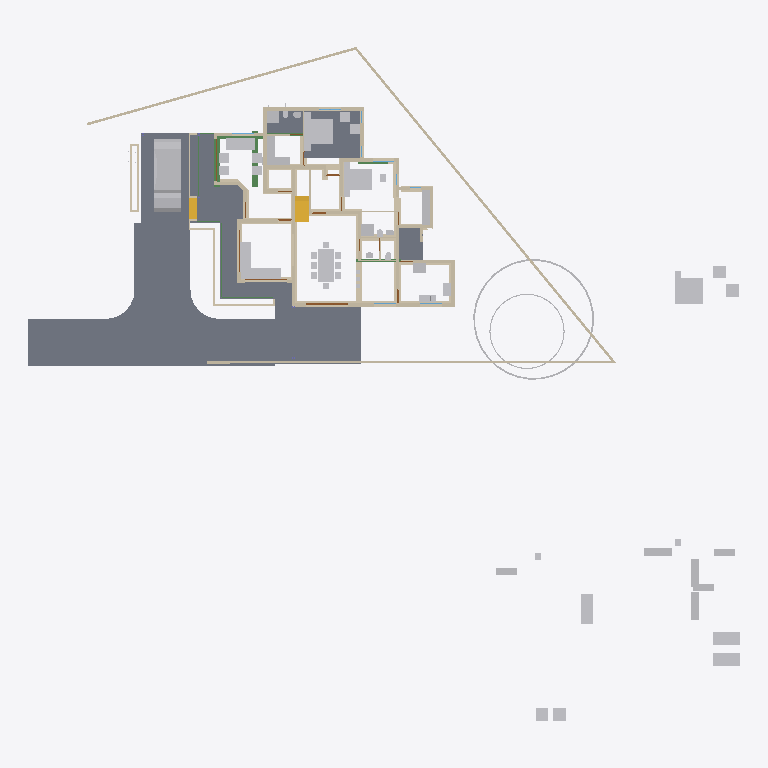
Plan cut of the same IFC building model at storey 'GF-Plumbing' (level 0.00 m, cut at 1.40 m), seen from above with north up, elements coloured by IFC class: 65 walls (beige), 50 other elements (light grey), 9 beams (green), 8 slabs (grey), 4 doors (brown), 2 stair flights (yellow). Cut surfaces are drawn darker.
Extent 50.8 m × 48.1 m × 10.5 m (x, y, z). Storeys (7): Footing at -0.72 m; 00 at 0.00 m; GF-Plumbing at 0.00 m; GF at 0.45 m; GF Lintel at 2.50 m; FF at 3.45 m; SF at 6.45 m. Elements (604): 181 IfcWall, 125 IfcColumn, 113 IfcBeam, 50 IfcFurniture, 23 IfcRailing, 23 IfcWindow, 22 IfcDoor, 17 IfcSanitaryTerminal, 15 IfcSlab, 8 IfcSolarDevice, 7 IfcRoof, 5 IfcPipeSegment.

HEADER;
FILE_DESCRIPTION(('ViewDefinition[DesignTransferView]'),'2;1');
FILE_NAME('AnilIFC.ifc','2025-05-24T13:54:34+05:30',(''),(''),'IfcOpenShell 0.8.2','Bonsai 0.8.2','');
FILE_SCHEMA(('IFC4X3'));
ENDSEC;
DATA;
#1=IFCPROJECT('0$WNUybvfAYORhaB4XNFsz',$,'My Project',$,$,$,$,(#14,#26),#9);
#30=IFCSITE('3M0IN1zgbAER3qQbvbHEyN',$,'My Site',$,$,#21593,$,$,$,$,$,$,$,$);
#2446=IFCSITE('1Q_c7uVcTCngKTLSlSECoW',$,'Site',$,$,#21603,#2459,$,$,$,$,$,$,$);
#36=IFCBUILDING('1$IA7hdqP7iPKszbJPMQXv',$,'My Building',$,$,#21598,$,$,$,$,$,$);
#42=IFCBUILDINGSTOREY('2kIwN_l2HEff17hxWulS$t',$,'00',$,$,#21448,$,$,$,$);
#96=IFCBUILDINGSTOREY('1ytHU9NMr9xuhR6nOuParS',$,'GF',$,$,#145128,$,$,$,$);
#113=IFCBUILDINGSTOREY('02Wk4pOKz6S8OjqfsSxw3f',$,'FF',$,$,#26578,$,$,$,$);
#12120=IFCBUILDINGSTOREY('30jjxh13H5ZfRPWBSBUv3P',$,'GF Lintel',$,$,#21443,$,$,$,$);
#63201=IFCBUILDINGSTOREY('29$z2S3$n8RvRPKj7iW$sZ',$,'SF',$,$,#63429,$,$,$,$);
#108970=IFCBUILDINGSTOREY('3iWuMSe1v7khUzkZ98yZ0Z',$,'Footing',$,$,#108991,$,$,$,$);
#147287=IFCBUILDINGSTOREY('2KbWokeHD6$ezCcWwHlXSS',$,'GF-Plumbing',$,$,#147303,$,$,$,$);
#102656=IFCSLAB('0PC2wOFKfA58MASSpvqWe1',$,'Slab',$,$,#146298,#102677,$,$);
#15926=IFCSLAB('0jKIsjEsnD1OzlWHdbrHaP',$,'Slab',$,$,#146183,#15940,$,$);
#97744=IFCSLAB('0E04lLiun5mhNbrsItVqGw',$,'Slab',$,$,#146258,#97765,$,$);
#97782=IFCSLAB('2H_RNqbb95NBqUBEz4KwU3',$,'Slab',$,$,#146263,#97803,$,$);
#9759=IFCVEHICLE('1oADfEVWn0tPCUY0EM8eBG',$,'Vehicle',$,$,#44509,#9791,$,$);
#144964=IFCSLAB('26vf0ogu9C3812sFdsj2Hs',$,'Slab',$,$,#144997,#144979,$,$);
#14987=IFCWALL('3QvJTaeo13jR4q00Btfvpq',$,'Wall',$,$,#70690,#14998,$,$);
#18400=IFCFURNITURE('1R50XvKDL8EfbTnGY_njcY',$,'Furniture',$,$,#145278,#18399,$,$);
#15105=IFCWALL('2$tbsWQJT3PftHdFdSZRzF',$,'Wall',$,$,#70658,#15116,$,$);
#25612=IFCFURNITURE('2akChVyKvEohXfhOaKw10T',$,'Furniture',$,$,#145238,#25644,$,$);
#18901=IFCFURNITURE('24hcVyXrH4tf35GE4proyw',$,'Furniture',$,$,#145158,#18900,$,$);
#83774=IFCSLAB('0NF0UCCYT8dRioZIJN7MbZ',$,'Slab',$,$,#146203,#83795,$,$);
#18777=IFCFURNITURE('1aP3zeWsL0ZQXEuRipuWXs',$,'Furniture',$,$,#145363,#18776,$,$);
#14884=IFCWALL('0MuvIxI8bFFxmzWw1hEsL7',$,'Wall',$,$,#70633,#14890,$,$);
#76381=IFCGEOGRAPHICELEMENT('2pfiLi3vv79x_8U6RE3CYp',$,'GeographicElement',$,$,#76413,#76449,$,$);
#25270=IFCFURNITURE('1LH09B9mjBF9cFS_bJydOX',$,'Furniture',$,$,#146198,#25301,$,$);
#146703=IFCSLAB('1DExnYGNnEN8upuMhsRnr$',$,'Slab',$,$,#147261,#146714,$,$);
#604=IFCWALL('0vQHFjq6DDjRfeuf4$xxQH',$,'Wall',$,$,#146528,#615,$,$);
#107372=IFCWALL('2bmw$WxuD7uwCfwdS09W5M',$,'Wall',$,$,#109022,#107371,$,$);
#108193=IFCWALL('38yg6S11D6T8pfRZfWcKyh',$,'Wall',$,$,#143743,#108192,$,$);
#188=IFCWALL('1PzxetMNn7avsyHCxKbrs1',$,'Wall',$,$,#146488,#199,$,$);
#10353=IFCSTAIRFLIGHT('2Zm0rZgTbDdgxMEp5bq$9_',$,'StairFlight',$,$,#145348,#10385,$,12,11,0.183333337306976,0.150000005960464,.STRAIGHT.);
#17678=IFCFURNITURE('2bin7WsULDjPeLfYKRFVAv',$,'Furniture',$,$,#145343,#17677,$,$);
#17233=IFCFURNITURE('0T3ErBLYfCbANjLJsek21j',$,'Furniture.012',$,$,#145333,#17232,$,$);
#18864=IFCFURNITURE('3pKgwG2ITCbQ1PcX8XbhFK',$,'Furniture',$,$,#145338,#18863,$,$);
#17628=IFCFURNITURE('17qZxJfnjAUwxgeyWuttn3',$,'Furniture',$,$,#145173,#17627,$,$);
#299=IFCWALL('3YOHcsAdT3PO$57Bo2wlO0',$,'Wall',$,$,#146523,#310,$,$);
#106552=IFCWALL('1ycF5hoBbB0uluv0OJvwyc',$,'Wall',$,$,#109137,#106551,$,$);
#143818=IFCWALL('1DuClNT_14O98rEEfc_Bfr',$,'Wall',$,$,#144172,#143829,$,$);
#516=IFCWALL('0kHakQ$Fb8lPUKd_GxCfr6',$,'Wall',$,$,#146598,#527,$,$);
#423=IFCWALL('1yZ5GwNe15fArSzrc3cNGE',$,'Wall',$,$,#146638,#434,$,$);
#25314=IFCFURNITURE('0Rgq7HzdzEhvU_dNff47Wu',$,'Furniture',$,$,#145233,#25343,$,$);
#74869=IFCGEOGRAPHICELEMENT('3qyTpdBrLCaxCPBVEhKmZp',$,'GeographicElement',$,$,#76320,#74901,$,$);
#16799=IFCFURNITURE('055N_$xmX9ZQbc0CYFtvE3',$,'Furniture',$,$,#145283,#16798,$,$);
#17096=IFCFURNITURE('0yYwZAg3jFQvkxBxQ0MGp1',$,'Furniture',$,$,#145288,#17095,$,$);
#18669=IFCFURNITURE('0_rDbuDo58VxsMmqMXWGXl',$,'Furniture',$,$,#145293,#18668,$,$);
#141599=IFCBEAM('1z5iZfILrC$B8_t72NxpMW',$,'Beam',$,$,#142285,#141610,$,$);
#107687=IFCWALL('2Or_iwFp56IRv2WvxlXjaf',$,'Wall',$,$,#109112,#107686,$,$);
#1217=IFCWALL('2Q5YCkzor9Ngjftvgr0hJV',$,'Wall',$,$,#146498,#1228,$,$);
#25122=IFCFURNITURE('0eMwo17SHA2AtkijqvowIK',$,'Furniture',$,$,#145353,#25153,$,$);
#19988=IFCWALL('1w6VKMxRj2hObZ_QLhIAvk',$,'Wall',$,$,#146518,#19999,$,$);
#454=IFCWALL('1cEUYXkQ18g8A2AkmtiTwk',$,'Wall',$,$,#146493,#465,$,$);
#17365=IFCFURNITURE('0Tjm9jror8bPxG689sHAj8',$,'Furniture',$,$,#145313,#17364,$,$);
#17439=IFCFURNITURE('076SYXiXP7jhnOyre$gCoP',$,'Furniture',$,$,#145148,#17438,$,$);
#6545=IFCSTAIRFLIGHT('3mjK21MVj5Wxp88atmNL9l',$,'StairFlight',$,$,#60989,#6544,$,2,1,0.150000005960464,0.25,.STRAIGHT.);
#25161=IFCFURNITURE('3ia0j471fEl9_3EcPDtlMf',$,'Furniture',$,$,#145228,#29497,$,$);
#140580=IFCBEAM('2_r4FHz8f4rvrc37sIo72U',$,'Beam',$,$,#141988,#140587,$,$);
#135192=IFCWALL('2X9suKq0z7sQ8FPYUMAQWU',$,'Wall',$,$,#135773,#135203,$,$);
#842=IFCWALL('3BP$Kj7eL8rfLzufr5wfXy',$,'Wall',$,$,#146643,#853,$,$);
#17513=IFCFURNITURE('0VTCb1Evn558OH68N69Eaz',$,'Furniture',$,$,#145318,#17512,$,$);
#18827=IFCFURNITURE('0zixzxSUv7NBPjkhBn6BwL',$,'Furniture',$,$,#145153,#18826,$,$);
#25356=IFCSANITARYTERMINAL('0DGlzq0Xv7KwIjCvA14zlk',$,'SanitaryTerminal',$,$,#145223,#25369,$,$);
#57461=IFCWALL('22p$gjPlf4_fmH50hLiwEg',$,'Wall',$,$,#58836,#57472,$,$);
#17045=IFCFURNITURE('3keQdM9i5FJ9JBwmsM_Qg3',$,'Furniture',$,$,#145298,#17044,$,$);
#17328=IFCFURNITURE('3InpbPAMj2MBzrSOMYlvHV',$,'Furniture',$,$,#145303,#17327,$,$);
#23313=IFCSANITARYTERMINAL('2AQwLasl50KvvqUmlCa0I7',$,'SanitaryTerminal',$,$,#148151,#23345,$,$);
#136386=IFCWALL('2h7QkVrKP6KOXwAgQByk2f',$,'Wall',$,$,#138510,#136397,$,$);
#138833=IFCWALL('28JS9ZVTrCrhN46P$xeur9',$,'Wall',$,$,#138988,#138844,$,$);
#85080=IFCELECTRICAPPLIANCE('3r3ymMflv8O8jCD$O86PPW',$,'ElectricAppliance',$,$,#146223,#85111,$,$);
#18714=IFCFURNITURE('0sWiAZchD9CQr_lkdFZUTW',$,'Furniture',$,$,#145308,#18713,$,$);
#38948=IFCWALL('0ipxxeBA962ABePks$Jpav',$,'Wall',$,$,#75326,#38979,$,$);
#73000=IFCWALL('3z7g50jMX4Rh8$1_kKCMxL',$,'Wall',$,$,#75294,#73011,$,$);
#57537=IFCWALL('0RVWYaWSX1oeXNJZV9D28p',$,'Wall',$,$,#58854,#57548,$,$);
#699=IFCWALL('1YEXD_311BPxR14yKIlEMz',$,'Wall',$,$,#146513,#710,$,$);
#144998=IFCSLAB('32xDgTD3b17PKhJCvtkc6X',$,'Slab',$,$,#147256,#145009,$,$);
#86224=IFCSANITARYTERMINAL('2biCU27_zEgBtPNwtE6wvd',$,'SanitaryTerminal',$,$,#146233,#86256,$,$);
#130=IFCWALL('04CHTr6Lj4wPvBnmyPYJ6Z',$,'Wall',$,$,#146483,#138,$,$);
#106425=IFCWALL('1Lyy_yssz4IfMBaqJdllNK',$,'Wall',$,$,#109012,#106424,$,$);
#107246=IFCWALL('38ifYInHf4xAhzhrSwBYny',$,'Wall',$,$,#109172,#107245,$,$);
#144296=IFCWALL('30f$Y2OOH8QuId147JAOwz',$,'Wall',$,$,#144395,#144307,$,$);
#82229=IFCWALL('1dZywMfXH8hBJcwgdnriym',$,'Wall',$,$,#146548,#82266,$,$);
#392=IFCWALL('3Qya9ZYJP97B1xsfIiUBer',$,'Wall',$,$,#146648,#403,$,$);
#1440=IFCWALL('3GLM2Z4Pf1HOc7RaVPeooN',$,'Wall',$,$,#146633,#1451,$,$);
#142777=IFCWALL('3WyP6vj519FBqwf5MAdw2W',$,'Wall',$,$,#143291,#142806,$,$);
#86279=IFCELECTRICAPPLIANCE('1lTy1pOgr4efy1fl4xNZg$',$,'ElectricAppliance',$,$,#146228,#86311,$,$);
#29358=IFCWALL('3U3_2IE6LES8tAXzbZT3By',$,'Wall',$,$,#146573,#29370,$,$);
#135803=IFCWALL('2wa9x0AIzCDRA3pgGMdWfD',$,'Wall',$,$,#136011,#135814,$,$);
#137566=IFCWALL('1kaFXoFbz1pRjk4FlICZS2',$,'Wall',$,$,#137680,#137577,$,$);
#132921=IFCWALL('09rPcLmSHFd9rV1fAjQKjL',$,'Wall',$,$,#144652,#132932,$,$);
#4273=IFCWALL('1oh7zEnUH4yxmpd05lCSWC',$,'Wall',$,$,#146623,#4284,$,$);
#22214=IFCFURNITURE('0KTzOcFqX39OX7TZqBe6XZ',$,'Furniture',$,$,#145193,#22227,$,$);
#22327=IFCFURNITURE('2JUXPztkjFqBln5k4xn9m1',$,'Furniture',$,$,#145183,#22340,$,$);
#22421=IFCFURNITURE('2zy8cDFfn09g6xCglxdYzf',$,'Furniture',$,$,#145373,#22434,$,$);
#22388=IFCFURNITURE('31n1J_$I57pu5jDAm8k1r8',$,'Furniture',$,$,#145368,#22401,$,$);
#1756=IFCWALL('1k48VKPdv0Vg_oNqsf$EZh',$,'Wall',$,$,#146508,#1767,$,$);
#131581=IFCWALL('0r2pJ2kL1EWuBGMEqKhZb0',$,'Wall',$,$,#143804,#131592,$,$);
#142134=IFCBEAM('14qZT0W4L2H8jVZf6E8d6q',$,'Beam',$,$,#142303,#142145,$,$);
#22162=IFCFURNITURE('1HAj9Qqb15fxKqqLnUY5tx',$,'Furniture',$,$,#145188,#22194,$,$);
#22355=IFCFURNITURE('1ER_YDI7H04eJegewwbPZx',$,'Furniture',$,$,#145198,#22368,$,$);
#1657=IFCWALL('1k5DFfksL0DBm8B9dpCj$F',$,'Wall',$,$,#146503,#1668,$,$);
#44961=IFCWALL('1W3$tepJP0leY7YOeWnHjR',$,'Wall',$,$,#146618,#44967,$,$);
#44548=IFCWALL('3$M5Gm_pfCf8IshbvBR0jl',$,'Wall',$,$,#146603,#44560,$,$);
#12250=IFCDOOR('2BRBKprhj7ox11yrDLu5ws',$,'Door',$,$,#112401,#36046,$,$,$,$,$,$);
#144717=IFCBEAM('2gxyEwCn948wb20WSxeeuS',$,'Beam',$,$,#144754,#144729,$,$);
#48854=IFCBEAM('3U47t32W1D9x3RIjIi17rc',$,'Beam',$,$,#145403,#48865,$,$);
#108003=IFCWALL('2RLyztrib5XezTg$jikPv2',$,'Wall',$,$,#143483,#108002,$,$);
#268=IFCWALL('2RgLl6fRz15frDI_PC4t9e',$,'Wall',$,$,#146663,#279,$,$);
#945=IFCWALL('3f0b5i_z5A1wo_s5RrCXKn',$,'Wall',$,$,#146478,#956,$,$);
#59003=IFCWALL('0QbKQ4QwXCE91xtueIIBH_',$,'Wall',$,$,#60560,#59014,$,$);
#65015=IFCBEAM('1H_xJU4fn99g6PolxbP1In',$,'Beam',$,$,#145908,#65026,$,$);
#1172=IFCWALL('2GwPRnCnz058ACz_ZbcJ05',$,'Wall',$,$,#146588,#1183,$,$);
#143319=IFCBEAM('0V9DhTkjr258F91gdhn0vo',$,'Beam',$,$,#143437,#143330,$,$);
#107120=IFCWALL('0WBQubmsD78xF1ULsVhu2l',$,'Wall',$,$,#144634,#107119,$,$);
#57210=IFCWALL('3YfBuLdxrF$B0Hmh7k8yp1',$,'Wall',$,$,#58900,#57216,$,$);
#53022=IFCBEAM('0lKseJo1n4YASRH6Y4ypCb',$,'Beam',$,$,#145418,#53033,$,$);
#18632=IFCFURNITURE('2XUZmvobvC1gsAzioRJWb7',$,'Furniture',$,$,#145358,#18631,$,$);
#98113=IFCFURNITURE('10jljVhcr49Q09$4qRzO8T',$,'Furniture',$,$,#146268,#98129,$,$);
#900=IFCWALL('1fOjCHp7n9IvAaRIenRr6l',$,'Wall',$,$,#146473,#911,$,$);
#144755=IFCBEAM('0B6eWAhgv6quuiFEWbSInz',$,'Beam',$,$,#144792,#144766,$,$);
#98460=IFCFURNITURE('2o32gnRgj7JOnZ46_g1ygp',$,'Furniture',$,$,#146273,#98492,$,$);
#108825=IFCWALL('18R8U58ujBwAjoorF0H8Ri',$,'Wall',$,$,#143780,#108824,$,$);
#28756=IFCWALL('14gHtiiq966OW1KGG2XxU2',$,'Wall',$,$,#146558,#28762,$,$);
#1275=IFCWALL('1Cqmx66HL5neqXAJZajN7t',$,'Wall',$,$,#146628,#1286,$,$);
#106679=IFCWALL('1Xk8p2XiX9R8NKPLaxkbn2',$,'Wall',$,$,#143868,#106678,$,$);
#23233=IFCSANITARYTERMINAL('0AyAwyofT05v1O_NxO0jH2',$,'SanitaryTerminal',$,$,#146893,#23265,$,$);
#25408=IFCSANITARYTERMINAL('0qCZoCmrD1B9CO5Kg0plPw',$,'SanitaryTerminal',$,$,#145213,#25421,$,$);
#25434=IFCSANITARYTERMINAL('2JE6HIrKjAm9pFdRxgG_wV',$,'SanitaryTerminal',$,$,#145243,#25447,$,$);
#137022=IFCWALL('2ZLS6Lxwz2tBU_gfe2gGID',$,'Wall',$,$,#137411,#137033,$,$);
#17157=IFCFURNITURE('3SbcOvQD51GhDFdMrfJy7o',$,'Furniture',$,$,#145143,#17156,$,$);
#17715=IFCFURNITURE('1K5CC3v$51_RkeRHCfWF1K',$,'Furniture',$,$,#145323,#17714,$,$);
#18521=IFCFURNITURE('30UJjqf1X57hbrPqq67ADj',$,'Furniture',$,$,#145328,#18520,$,$);
#25207=IFCFURNITURE('2uCA7urEX5jwtO78eo2CJ0',$,'Furniture',$,$,#146188,#25220,$,$);
#25249=IFCFURNITURE('1SXHrIKEbF3Avs1_u_np1P',$,'Furniture',$,$,#146193,#25262,$,$);
#34346=IFCDOOR('0OUxOPs7zFRAy3HKSliQuy',$,'Door',$,$,#112533,#34378,$,$,$,$,$,$);
#12800=IFCDOOR('39JD$kR8X0NPRTeSE4w5EH',$,'Door',$,$,#124144,#34459,$,$,$,$,$,$);
#46961=IFCDOOR('05FZZvsyf959qcUkPSLQsf',$,'Door',$,$,#110698,#46992,$,$,$,$,$,$);
#36450=IFCWALL('1bzvSivc55Gu6ANT5eBo$k',$,'Wall',$,$,#146578,#36462,$,$);
#25382=IFCSANITARYTERMINAL('2vD3tSgcTBU8lPnKKbK96B',$,'SanitaryTerminal',$,$,#145218,#25395,$,$);
#106236=IFCWALL('14aAKSs1n55Osyf04Oz4e2',$,'Wall',$,$,#142308,#106235,$,$);
#25460=IFCSANITARYTERMINAL('0u$EF64DX2vwQITCsVFWKX',$,'SanitaryTerminal',$,$,#145248,#25473,$,$);
#19350=IFCWALL('1vmHNPZZf35A3$ZzlI3hrB',$,'Wall',$,$,#145163,#19361,$,$);
#2056=IFCWALL('3m9H6N70nCXvzVOEeycG90',$,'Wall',$,$,#146673,#2067,$,$);
#1892=IFCWALL('2btlAvQzb6KvChKkPyT1tL',$,'Wall',$,$,#146608,#1903,$,$);
#23273=IFCSANITARYTERMINAL('20JUjhvWbBRRjSV1SLXVka',$,'SanitaryTerminal',$,$,#146678,#23305,$,$);
#573=IFCWALL('2Qu9Lk0Sn4FwvPmybXWNcw',$,'Wall',$,$,#146668,#584,$,$);
#20123=IFCWALL('23C6IFMfT5c9qVYymYr$CN',$,'Wall',$,$,#145168,#20134,$,$);
#2101=IFCWALL('31H7rpK8j5AxAH6BkyaHYJ',$,'Wall',$,$,#146658,#2112,$,$);
#131991=IFCWALL('2L03JTlZTFKQxTaU48LKLJ',$,'Wall',$,$,#143516,#132002,$,$);
ENDSEC;